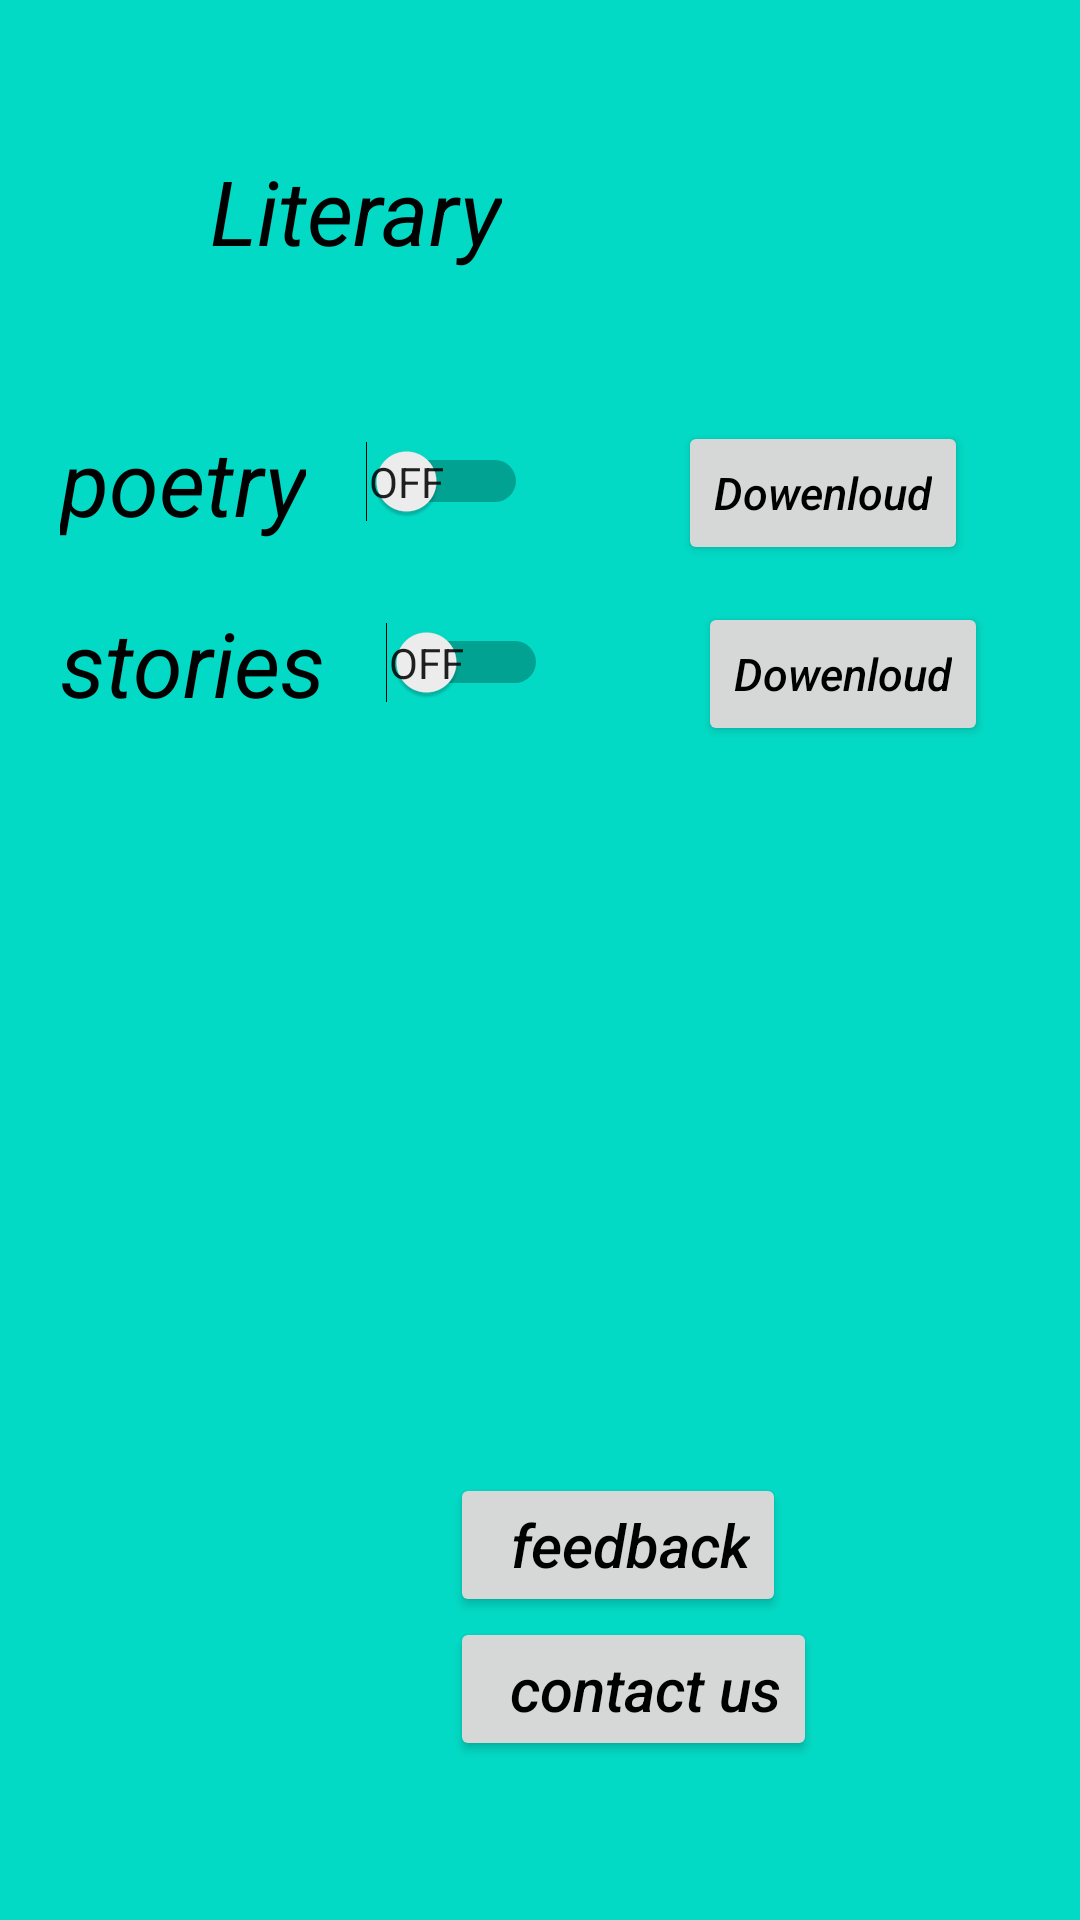

Layout XML and referenced resources for this Android screen:
<!-- AndroidManifest.xml: application theme Theme.ListenWithUs -->
<!-- res/layout/activity_math.xml -->
<?xml version="1.0" encoding="utf-8"?>

<RelativeLayout xmlns:android="http://schemas.android.com/apk/res/android"
    xmlns:app="http://schemas.android.com/apk/res-auto"
    xmlns:tools="http://schemas.android.com/tools"
    android:layout_width="match_parent"
    android:layout_height="match_parent"
    android:background="#FF03DAC5"
    tools:context=".Math">
    <TextView
        android:layout_width="wrap_content"
        android:layout_height="wrap_content"
        android:text="Literary"
        android:textSize="30sp"
        android:textStyle="italic"
        android:paddingLeft="20dp"
        android:id="@+id/t1"
        android:textColor="@color/black"
        android:layout_margin="50dp"

        />


    <Switch
        android:layout_width="wrap_content"
        android:layout_height="wrap_content"
        android:id="@+id/s1"
        android:layout_below="@+id/t1"
        android:text="poetry"
        android:textSize="30dp"
        android:textStyle="italic"
        android:paddingLeft="20dp"
        android:switchPadding="20dp"
        android:textOn="ON"
        android:textOff="Off"
        android:showText="true"
        />
    <Button
    android:layout_width="wrap_content"
    android:layout_height="wrap_content"
    android:id="@+id/d1"
    android:layout_marginLeft="50dp"
    android:layout_alignTop="@+id/s1"
    android:layout_toRightOf="@+id/s1"
    android:textAllCaps="false"
    android:text="Dowenloud"
    android:textSize="15dp"
    android:textStyle="italic"
    android:textColor="@color/black"

       />

    <Switch
        android:id="@+id/s2"
        android:layout_width="wrap_content"
        android:layout_height="wrap_content"
        android:layout_below="@+id/s1"
        android:layout_marginTop="20dp"
        android:paddingLeft="20dp"
        android:text="stories"
        android:textSize="30dp"
        android:textStyle="italic"
        android:switchPadding="20dp"
        android:textOn="ON"
        android:textOff="Off"
        android:showText="true"
        />
    <Button
        android:layout_width="wrap_content"
        android:layout_height="wrap_content"
        android:id="@+id/d2"
        android:layout_marginLeft="50dp"
        android:layout_alignTop="@+id/s2"
        android:layout_toRightOf="@+id/s2"
        android:textAllCaps="false"
        android:text="@string/dowenloud"
        android:textSize="15dp"
        android:textStyle="italic"
        android:textColor="@color/black"
        />
    <Button
        android:layout_width="wrap_content"
        android:layout_height="wrap_content"
        android:layout_below="@id/s2"
        android:id="@+id/t3"
        android:layout_marginLeft="150dp"
        android:textAllCaps="false"
        android:text="@string/feedback"
        android:textSize="20dp"
        android:textStyle="italic"
        android:textColor="@color/black"
        android:paddingLeft="20dp"
        android:layout_marginTop="250dp"
        />
    <Button
        android:layout_width="wrap_content"
        android:layout_height="wrap_content"
        android:layout_below="@id/t3"
        android:textAllCaps="false"
        android:text="@string/contact_us"
        android:layout_marginLeft="150dp"
        android:textSize="20dp"
        android:textStyle="italic"
        android:textColor="@color/black"
        android:paddingLeft="20dp"
        />
</RelativeLayout>
<!-- resources referenced by this layout -->
<resources>
  <string name="contact_us">contact us</string>
  <string name="dowenloud">Dowenloud</string>
  <string name="feedback">feedback</string>
  <style name="Theme.ListenWithUs" parent="Theme.MaterialComponents.DayNight.DarkActionBar">
          
          <item name="colorPrimary">@color/purple_500</item>
          <item name="colorPrimaryVariant">@color/purple_700</item>
          <item name="colorOnPrimary">@color/white</item>
          
          <item name="colorSecondary">@color/teal_200</item>
          <item name="colorSecondaryVariant">@color/teal_700</item>
          <item name="colorOnSecondary">@color/black</item>
          
          <item name="android:statusBarColor" tools:targetApi="l">?attr/colorPrimaryVariant</item>
          
      </style>
  <!-- not gathered from this repository: default colours our renderer supplied (Android Studio template values) -->
  <color name="purple_500">#FF6200EE</color>
  <color name="purple_700">#FF3700B3</color>
  <color name="teal_200">#FF03DAC5</color>
  <color name="teal_700">#FF018786</color>
  <color name="black">#FF000000</color>
  <color name="white">#FFFFFFFF</color>
</resources>
